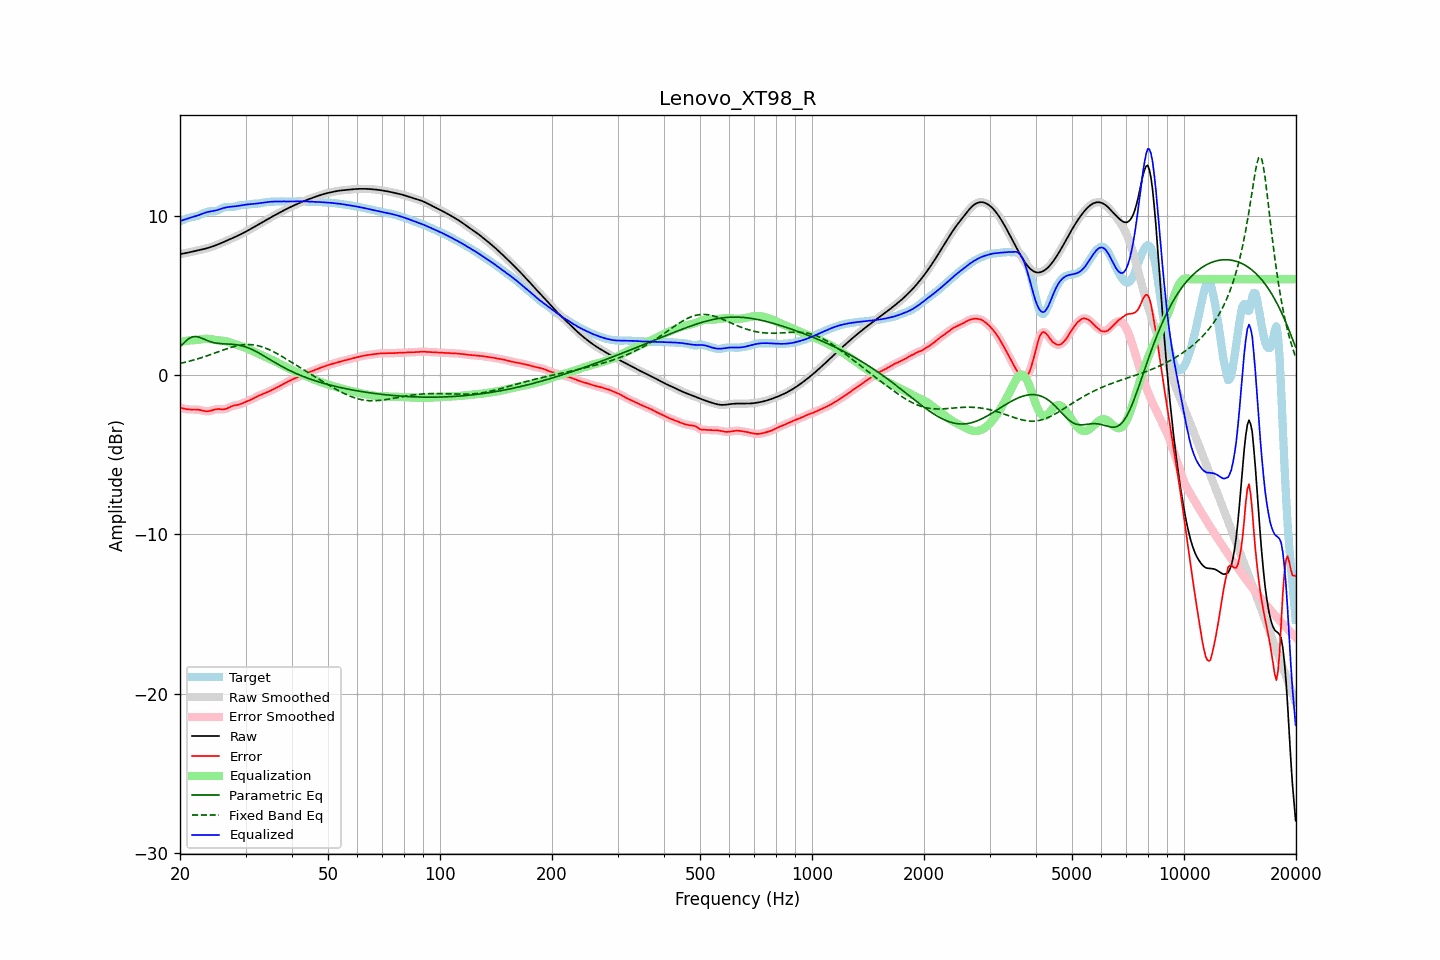

The table this chart was drawn from, first rows:
frequency, raw, error, smoothed, error_smoothed, equalization, parametric_eq, fixed_band_eq, equalized_raw, equalized_smoothed, target
20.00, 7.58, -2.05, 7.58, -2.05, 2.07, 1.76, 0.72, 9.65, 9.65, 9.63
20.20, 7.60, -2.08, 7.60, -2.08, 2.09, 1.86, 0.74, 9.69, 9.69, 9.68
20.40, 7.61, -2.11, 7.61, -2.11, 2.11, 1.97, 0.76, 9.72, 9.72, 9.72
20.61, 7.63, -2.13, 7.63, -2.13, 2.12, 2.06, 0.79, 9.75, 9.75, 9.77
20.81, 7.65, -2.15, 7.65, -2.15, 2.14, 2.16, 0.81, 9.79, 9.79, 9.81
21.02, 7.67, -2.17, 7.67, -2.17, 2.15, 2.23, 0.84, 9.82, 9.82, 9.84
21.23, 7.70, -2.17, 7.69, -2.17, 2.16, 2.31, 0.86, 9.86, 9.86, 9.87
21.44, 7.72, -2.18, 7.72, -2.18, 2.17, 2.35, 0.89, 9.89, 9.89, 9.89
21.66, 7.74, -2.17, 7.74, -2.17, 2.17, 2.39, 0.92, 9.91, 9.91, 9.91
21.87, 7.76, -2.17, 7.76, -2.17, 2.18, 2.40, 0.95, 9.94, 9.94, 9.93
22.09, 7.78, -2.17, 7.78, -2.17, 2.19, 2.41, 0.97, 9.97, 9.97, 9.96
22.31, 7.81, -2.18, 7.81, -2.18, 2.20, 2.38, 1.01, 10.00, 10.00, 9.99
22.54, 7.83, -2.19, 7.83, -2.20, 2.21, 2.36, 1.04, 10.04, 10.04, 10.02
22.76, 7.85, -2.21, 7.85, -2.22, 2.23, 2.32, 1.07, 10.08, 10.08, 10.07
22.99, 7.87, -2.24, 7.87, -2.24, 2.24, 2.28, 1.10, 10.12, 10.12, 10.12
23.22, 7.90, -2.27, 7.90, -2.26, 2.26, 2.24, 1.13, 10.16, 10.16, 10.16
23.45, 7.93, -2.28, 7.93, -2.28, 2.26, 2.20, 1.17, 10.19, 10.19, 10.21
23.69, 7.95, -2.29, 7.95, -2.28, 2.26, 2.15, 1.20, 10.22, 10.22, 10.24
23.92, 7.98, -2.28, 7.98, -2.28, 2.26, 2.11, 1.24, 10.24, 10.24, 10.26
24.16, 8.02, -2.25, 8.02, -2.25, 2.24, 2.08, 1.27, 10.26, 10.26, 10.27
24.40, 8.05, -2.22, 8.05, -2.22, 2.22, 2.05, 1.31, 10.27, 10.27, 10.27
24.65, 8.09, -2.19, 8.09, -2.19, 2.21, 2.03, 1.35, 10.29, 10.29, 10.28
24.89, 8.12, -2.16, 8.12, -2.17, 2.19, 2.00, 1.38, 10.31, 10.31, 10.29
25.14, 8.16, -2.15, 8.16, -2.15, 2.18, 1.99, 1.42, 10.34, 10.34, 10.31
25.39, 8.20, -2.14, 8.20, -2.15, 2.17, 1.97, 1.46, 10.37, 10.37, 10.35
25.65, 8.24, -2.15, 8.24, -2.15, 2.16, 1.96, 1.49, 10.40, 10.40, 10.40
25.91, 8.29, -2.16, 8.29, -2.16, 2.15, 1.95, 1.53, 10.44, 10.44, 10.45
26.16, 8.33, -2.16, 8.33, -2.16, 2.14, 1.95, 1.56, 10.47, 10.47, 10.49
26.43, 8.38, -2.15, 8.38, -2.15, 2.12, 1.94, 1.60, 10.49, 10.49, 10.52
26.69, 8.42, -2.12, 8.42, -2.12, 2.10, 1.94, 1.63, 10.52, 10.52, 10.54
26.96, 8.46, -2.07, 8.46, -2.07, 2.07, 1.93, 1.67, 10.53, 10.53, 10.54
27.23, 8.51, -2.02, 8.51, -2.02, 2.03, 1.93, 1.70, 10.54, 10.54, 10.53
27.50, 8.55, -1.98, 8.55, -1.98, 2.00, 1.92, 1.73, 10.55, 10.55, 10.53
27.77, 8.60, -1.94, 8.60, -1.94, 1.97, 1.92, 1.76, 10.56, 10.56, 10.54
28.05, 8.64, -1.91, 8.64, -1.92, 1.93, 1.91, 1.79, 10.57, 10.57, 10.56
28.33, 8.69, -1.90, 8.69, -1.90, 1.90, 1.89, 1.81, 10.59, 10.59, 10.59
28.62, 8.73, -1.88, 8.73, -1.88, 1.87, 1.88, 1.83, 10.60, 10.60, 10.61
28.90, 8.78, -1.86, 8.78, -1.85, 1.84, 1.86, 1.85, 10.62, 10.62, 10.64
29.19, 8.83, -1.82, 8.83, -1.82, 1.81, 1.84, 1.87, 10.64, 10.64, 10.65
29.48, 8.88, -1.78, 8.88, -1.78, 1.77, 1.81, 1.88, 10.66, 10.66, 10.66
29.78, 8.94, -1.73, 8.94, -1.73, 1.74, 1.78, 1.89, 10.67, 10.67, 10.67
30.08, 8.99, -1.69, 8.99, -1.69, 1.70, 1.75, 1.90, 10.69, 10.69, 10.68
30.38, 9.05, -1.64, 9.05, -1.64, 1.65, 1.71, 1.90, 10.70, 10.70, 10.69
30.68, 9.10, -1.61, 9.10, -1.60, 1.60, 1.67, 1.90, 10.71, 10.71, 10.71
30.99, 9.16, -1.56, 9.16, -1.56, 1.56, 1.63, 1.90, 10.71, 10.71, 10.72
31.30, 9.22, -1.52, 9.22, -1.52, 1.51, 1.58, 1.89, 10.72, 10.72, 10.73
31.61, 9.27, -1.47, 9.27, -1.46, 1.46, 1.54, 1.88, 10.73, 10.73, 10.74
31.93, 9.33, -1.41, 9.33, -1.41, 1.41, 1.48, 1.86, 10.74, 10.74, 10.74
32.24, 9.39, -1.36, 9.39, -1.36, 1.37, 1.43, 1.84, 10.75, 10.75, 10.75
32.57, 9.45, -1.31, 9.45, -1.31, 1.32, 1.37, 1.82, 10.77, 10.77, 10.76
32.89, 9.51, -1.27, 9.51, -1.27, 1.27, 1.32, 1.79, 10.78, 10.78, 10.77
33.22, 9.57, -1.23, 9.57, -1.23, 1.23, 1.26, 1.76, 10.79, 10.79, 10.79
33.55, 9.62, -1.19, 9.62, -1.19, 1.18, 1.20, 1.72, 10.81, 10.81, 10.81
33.89, 9.68, -1.15, 9.68, -1.15, 1.14, 1.14, 1.69, 10.82, 10.82, 10.83
34.23, 9.74, -1.10, 9.74, -1.10, 1.10, 1.08, 1.65, 10.84, 10.84, 10.84
34.57, 9.80, -1.05, 9.80, -1.05, 1.05, 1.02, 1.60, 10.85, 10.85, 10.85
34.92, 9.86, -1.01, 9.86, -1.01, 1.01, 0.96, 1.56, 10.86, 10.86, 10.86
35.27, 9.91, -0.96, 9.91, -0.96, 0.96, 0.90, 1.51, 10.87, 10.87, 10.87
35.62, 9.97, -0.91, 9.97, -0.91, 0.91, 0.84, 1.46, 10.87, 10.87, 10.87
35.97, 10.02, -0.86, 10.02, -0.86, 0.86, 0.78, 1.41, 10.88, 10.88, 10.88
... 635 more rows
